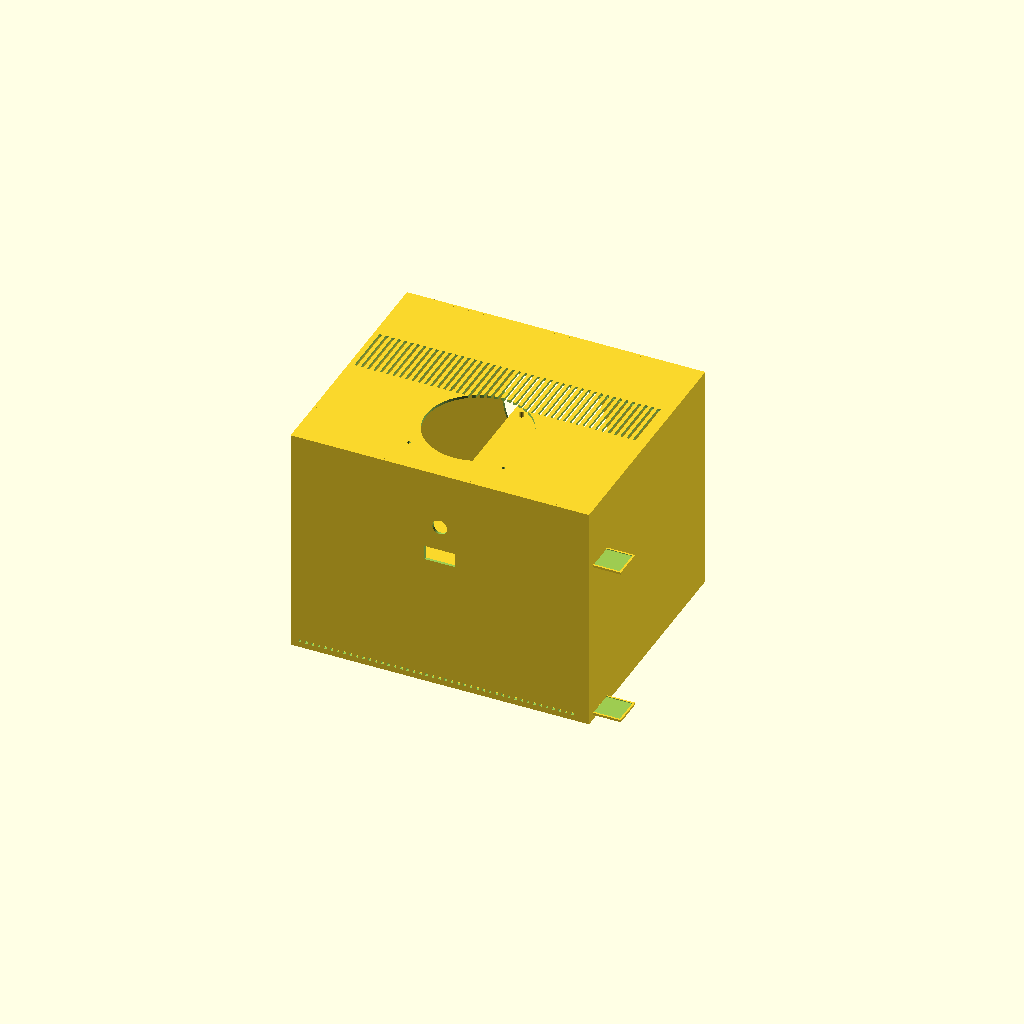
Cell 1: rendered with the file's own defaults.
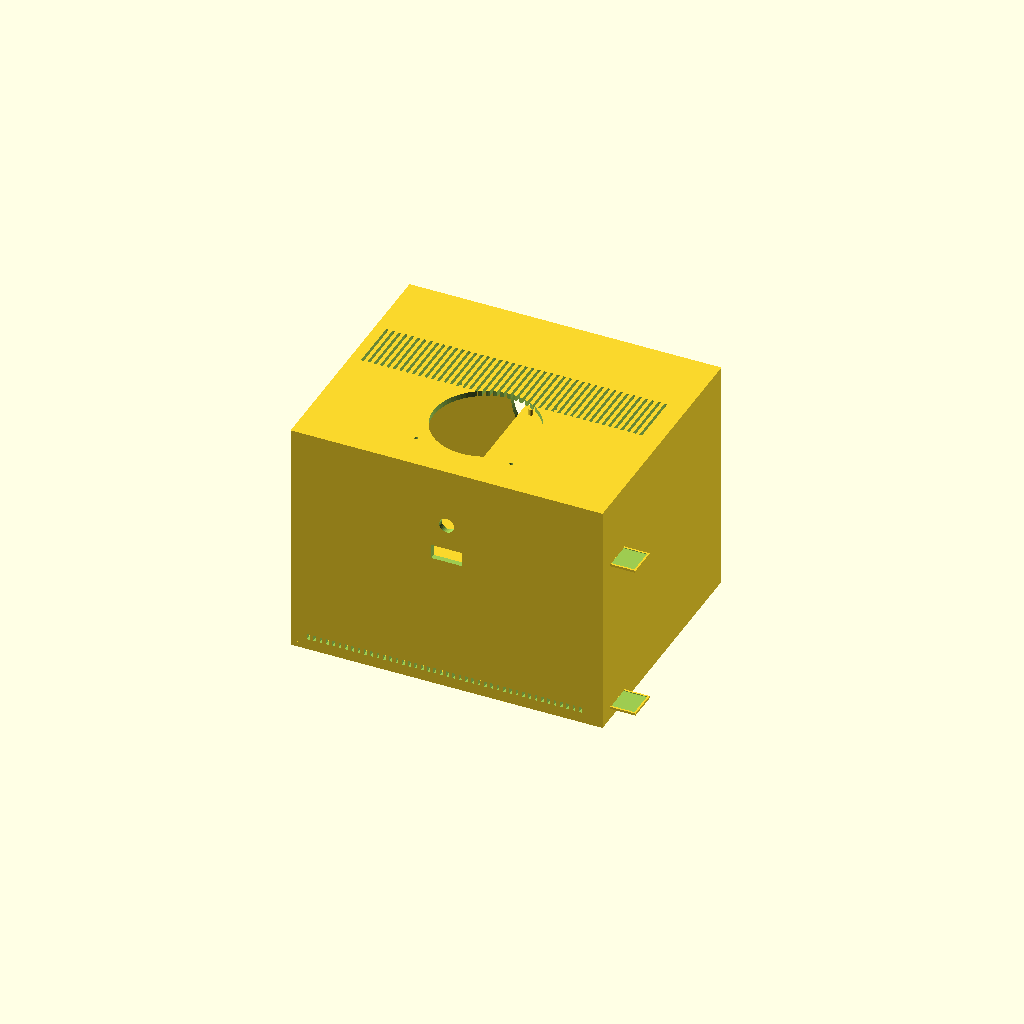
Cell 2: wall_thickness = 6 (everything else at default).
One fixed orthographic camera (rotation 55°, 0°, 25°; colour scheme Cornfield) for every cell.
Source of the model, src/IskanderHearth/enclosures/hearth_chassis_v1.scad:
// =============================================================================
// ISKANDER HEARTH — Tier 2 Commons Node Chassis v1
// File: hearth_chassis_v1.scad
// =============================================================================
// License : CERN Open Hardware Licence v2 – Strongly Reciprocal (CERN-OHL-S)
//           https://ohwr.org/cern_ohl_s_v2.txt
// Project : https://github.com/iskander-os/iskander-hearth
// =============================================================================
//
// WHAT THIS FILE IS
//   A parametric 3D model of the Iskander Hearth Tier 2 Commons Node chassis.
//   Fits: Mini-ITX motherboard | SFX or ATX PSU | dual-slot GPU up to 240mm
//
//   This script can be used to:
//     (A) 3D-PRINT individual panels in PETG or ASA
//         — Recommended settings: 3 perimeters, 40% gyroid infill, 0.2mm layer
//     (B) LASER-CUT flat panels from 3mm acrylic or birch plywood
//         — Use projection(cut=true) in OpenSCAD to generate DXF outlines
//     (C) VISUALISE component clearances before buying parts
//
// HOW TO USE
//   1. Install OpenSCAD (free): https://openscad.org/downloads.html
//   2. Open this file. Press F5 to preview. Press F6 to render fully.
//   3. Edit any value in SECTION 1 below.
//   4. Press F6, then File > Export > Export as STL  (for 3D printing)
//                               OR Export as DXF  (for laser cutting a panel)
//
// NON-ENGINEER QUICK START
//   You only need to care about SECTION 1. Look for lines with <-- CHANGE ME.
//   Everything else is calculated automatically.
//
// CHASSIS LAYOUT (viewed from the front, left side open)
//
//   ┌──────────────────────────────────┐  ← Top panel  (120mm intake fan)
//   │  [PSU — rear-top]                │
//   │  [CPU Cooler + Motherboard]      │  ← MB tray on right side panel
//   │  [GPU — front-bottom]            │  ← PCIe from MB, points toward front
//   │  [2× SSD bays — front-bottom]    │
//   └──────────────────────────────────┘  ← Bottom panel (rubber feet)
//     ↑ Front panel                   ↑ Rear panel
//     (power btn, USB, intake vents)     (I/O shield, PCIe brackets, PSU inlet, exhaust fan)
//
// =============================================================================


// =============================================================================
// SECTION 1 — PARAMETERS (THE ONLY SECTION YOU NEED TO EDIT)
// =============================================================================

// --- Wall & Panel Thickness ---
wall_thickness = 3;         // [mm]  Panel thickness.
                            //       3mm = suitable for laser cutting.
                            //       4mm = recommended for 3D printing.
                            //       <-- CHANGE ME to match your material

// --- Mini-ITX Motherboard ---
// Standard Mini-ITX is always 170 × 170mm. Do not change unless
// you are building for a different form factor.
mb_width            = 170;  // [mm]  Mini-ITX PCB width  (X axis)
mb_depth            = 170;  // [mm]  Mini-ITX PCB depth  (Y axis)
mb_pcb_t            = 1.6;  // [mm]  PCB thickness (standard FR4)
mb_standoff_h       = 6.5;  // [mm]  Brass standoff height (M3 standard)
                            //       Standoff hole pattern: 154.94 × 154.94mm from corner
                            //       Inset: 6.35mm from PCB edge to hole centre

// --- CPU Cooler ---
cpu_cooler_max_h    = 58;   // [mm]  Maximum cooler height above MB surface.
                            //       Noctua NH-L9a-AM5 = 37mm. This chassis accepts up to 58mm.
                            //       <-- CHANGE ME if your cooler is shorter (saves height)

// --- GPU ---
gpu_length          = 240;  // [mm]  Maximum GPU length (depth, front-to-back).
                            //       RTX 3060 Founders = 242mm, XC = 200mm.
                            //       <-- CHANGE ME to match your specific card (saves depth)
gpu_slot_width      = 40;   // [mm]  Dual-slot GPU PCB + cooler width. Do not reduce below 40.
gpu_height          = 111;  // [mm]  GPU card height (PCIe bracket bottom to top of cooler).
gpu_clearance_mm    = 12;   // [mm]  Minimum airflow gap below GPU cooler fins.
                            //       Increase to 16mm if GPU thermals are a concern.
                            //       <-- CHANGE ME for hotter cards

// --- Power Supply (SFX default) ---
// SFX PSU fits a Mini-ITX chassis. If you must use a standard ATX PSU,
// swap in the ATX dimensions below.
psu_w               = 125;  // [mm]  SFX PSU width  | ATX = 150
psu_d               = 100;  // [mm]  SFX PSU depth  | ATX = 140
psu_h               = 63.5; // [mm]  SFX PSU height | ATX = 86
                            //       <-- CHANGE ME to 150 / 140 / 86 for a standard ATX PSU

// --- 2.5-inch SSD Drive Bays ---
ssd_w               = 70;   // [mm]  2.5-inch SSD width
ssd_d               = 100;  // [mm]  2.5-inch SSD depth
ssd_h               = 9;    // [mm]  SSD height (7mm drive + 2mm mounting bracket)
ssd_bay_count       = 2;    // [qty] Number of stacked SSD bays
ssd_bay_gap         = 3;    // [mm]  Vertical gap between stacked SSD brackets

// --- Fans ---
fan_size            = 120;  // [mm]  Fan diameter. 120mm is standard. 140mm requires chassis mod.
fan_screw_spacing   = 105;  // [mm]  Centre-to-centre distance between fan screw holes (120mm fan)

// --- QR Code Repair Surfaces (Framework-style) ---
// Three embossed 30×30mm surfaces are placed on interior walls near:
//   (1) GPU bay  →  left side panel interior
//   (2) PSU bay  →  right side panel interior, upper
//   (3) SSD bay  →  right side panel interior, lower
// Users stick or insert a QR code sticker/tile into the recessed area.
// QR codes should link to the component's entry in boms/tier2_commons.md.
qr_size             = 30;   // [mm]  QR code sticker area (square). 30×30mm = Framework standard.
qr_recess_depth     = 0.8;  // [mm]  Depth of recess to hold the sticker flush. ~0.6–1.0mm.
qr_border           = 2;    // [mm]  Raised border around the recess on the platform.
                            //       <-- CHANGE ME if sticker alignment is difficult

// --- Ventilation Slots ---
vent_slot_w         = 3;    // [mm]  Width of each ventilation slot
vent_slot_gap       = 4;    // [mm]  Gap between adjacent slots
vent_slot_len       = 60;   // [mm]  Length of each slot

// --- Print/Cut Tolerances ---
fit_tolerance       = 0.4;  // [mm]  Added to component cutout dimensions.
                            //       Increase to 0.6 if prints are tight.
                            //       Decrease to 0.2 for laser-cut acrylic (tighter kerf).


// =============================================================================
// SECTION 2 — DERIVED DIMENSIONS (DO NOT EDIT — calculated automatically)
// =============================================================================

// Vertical height occupied by each component zone inside the chassis
mb_zone_h    = mb_standoff_h + mb_pcb_t + cpu_cooler_max_h;
// e.g.  6.5 + 1.6 + 58 = 66.1mm

gpu_zone_h   = gpu_height + gpu_clearance_mm;
// e.g.  111 + 12 = 123mm

ssd_zone_h   = ssd_bay_count * ssd_h + (ssd_bay_count - 1) * ssd_bay_gap;
// e.g.  2 × 9 + 1 × 3 = 21mm

// Internal chassis dimensions (inside the walls)
int_w = mb_width + psu_w + wall_thickness * 3 + 20;
//     MB width + PSU width + inter-component wall + margins
//     = 170 + 125 + 9 + 20 = 324mm

int_d = gpu_length + 30;
//     GPU length + rear cable-management gap
//     = 240 + 30 = 270mm

int_h = mb_zone_h + gpu_zone_h + ssd_zone_h + 40;
//     MB zone + GPU zone + SSD zone + vertical margins
//     = 66 + 123 + 21 + 40 = 250mm  (approximate)

// External chassis dimensions (outer face to outer face)
ext_w = int_w + wall_thickness * 2;
ext_d = int_d + wall_thickness * 2;
ext_h = int_h + wall_thickness * 2;

// Mini-ITX standard constants (PCIe specification)
mb_hole_inset    = 6.35;    // [mm]  From PCB edge to mounting hole centre
mb_hole_pattern  = 154.94;  // [mm]  Hole pattern size (square)
io_shield_w      = 158.76;  // [mm]  I/O shield opening width  (Mini-ITX spec)
io_shield_h      = 44.45;   // [mm]  I/O shield opening height (Mini-ITX spec)
pcie_from_mb_top = 149.86;  // [mm]  PCIe slot centre from top of MB (Mini-ITX spec)

// QR platform total footprint (recess + border)
qr_platform = qr_size + qr_border * 2;  // = 30 + 4 = 34mm square
qr_platform_h = 2.5;                     // [mm]  How far platform protrudes from wall interior


// =============================================================================
// SECTION 3 — HELPER MODULES
// Reusable building blocks called by the panel modules in Section 4.
// You do not need to edit these unless you want to change generic shapes.
// =============================================================================

// --- Ventilation Grid ---
// Creates a grid of rectangular airflow slots.
//
//   Parameters
//   grid_w : total width of the vent field
//   grid_h : total height of the vent field
//   depth  : how deep to cut (set to wall_thickness + 0.2 for a through-cut)
//
module vent_grid(grid_w, grid_h, depth) {
    col_step = vent_slot_w + vent_slot_gap;   // step between slot columns
    row_step = vent_slot_len + vent_slot_gap; // step between slot rows
    cols = floor(grid_w / col_step);
    rows = floor(grid_h / row_step);

    for (c = [0 : max(0, cols - 1)]) {
        for (r = [0 : max(0, rows - 1)]) {
            translate([c * col_step, r * row_step, 0])
            cube([vent_slot_w, vent_slot_len, depth]);
        }
    }
}

// --- 120mm Fan Mount ---
// Circular fan hole + 4 corner screw holes.
// The fan sits on the outside of the panel; screws thread through into fan mount holes.
//
//   Parameters
//   size          : fan diameter in mm (default 120)
//   screw_spacing : distance between screw hole centres (default 105mm for 120mm fan)
//   screw_d       : screw hole diameter — 4mm fits M3 self-tapping or M3 clearance
//   depth         : panel thickness to cut through
//
module fan_cutout(size = 120, screw_spacing = 105, screw_d = 4, depth = wall_thickness + 0.2) {
    // Main circular opening (5mm smaller than fan for mounting flange)
    cylinder(d = size - 5, h = depth, $fn = 64);

    // Four mounting screw holes at corners of screw_spacing square
    half = screw_spacing / 2;
    for (sx = [-half, half]) {
        for (sy = [-half, half]) {
            translate([sx, sy, 0])
            cylinder(d = screw_d, h = depth, $fn = 16);
        }
    }
}

// --- QR Code Repair Surface ---
// An embossed rectangular platform on an interior wall face.
// Contains a shallow recess (qr_recess_depth mm deep) exactly qr_size × qr_size.
// Users press a printed QR sticker or a small 3D-printed QR tile into the recess.
//
// HOW TO GENERATE YOUR QR CODE
//   1. Go to a QR code generator (e.g. qr-code-generator.com)
//   2. Enter the URL for this component in boms/tier2_commons.md (or the full repair guide)
//   3. Download as PNG, resize to 28×28mm (leaving 1mm white border inside the recess)
//   4. Print on adhesive polyester label stock (e.g. Avery 6450)
//   5. Press into the recessed surface — the border holds it flush
//
// The platform is oriented so its face (XY plane) is flush with the wall's interior surface.
// The module is called with translate + rotate to position it on the correct wall.
//
module qr_surface() {
    difference() {
        // Raised platform (protrudes inward from wall)
        cube([qr_platform, qr_platform, qr_platform_h]);

        // Recessed area for QR sticker — cut from the top face
        translate([qr_border, qr_border, qr_platform_h - qr_recess_depth])
        cube([qr_size, qr_size, qr_recess_depth + 0.1]);
    }

    // ----- Optional: engraved text label below the QR surface -----
    // Uncomment the block below, set your font path, and adjust position.
    // (OpenSCAD requires a system font to render text.)
    //
    // translate([0, -6, 0])
    // linear_extrude(height = 0.8)
    // text("SCAN TO REPAIR", size = 3.5, font = "Liberation Sans:style=Bold",
    //      halign = "left");
}

// --- M3 Standoff (Motherboard) ---
// Solid cylinder representing a brass M3 standoff.
// In the real build, order "M3 × 6.5mm brass PCB standoffs" (widely available, ~$0.05 each).
// This module is used in mb_tray() for visual verification of hole positions.
module mb_standoff() {
    cylinder(d = 5, h = mb_standoff_h, $fn = 16);
}

// --- Rubber Foot Recess ---
// Shallow recess on the bottom panel for adhesive rubber feet.
// Match the diameter to whatever feet you buy (typically 15–20mm).
module rubber_foot_recess(d = 20) {
    cylinder(d = d + 1, h = 3, $fn = 32);
}


// =============================================================================
// SECTION 4 — CHASSIS PANELS
// Each panel is a separate module.
//
// TO PRINT OR CUT A SINGLE PANEL:
//   1. Scroll to Section 7 (RENDER) at the bottom of this file.
//   2. Comment out  full_chassis();
//   3. Uncomment the panel you want, e.g.  bottom_panel();
//   4. Press F6, then File > Export > Export as STL.
// =============================================================================


// --- BOTTOM PANEL ---
// Solid floor with rubber foot recesses in the four corners and
// a central cable management slot.
module bottom_panel() {
    difference() {
        cube([ext_w, ext_d, wall_thickness]);

        // Rubber foot recesses — 15mm inset from each corner
        foot_inset = 15;
        for (fx = [foot_inset, ext_w - foot_inset]) {
            for (fy = [foot_inset, ext_d - foot_inset]) {
                translate([fx, fy, wall_thickness - 3])
                rubber_foot_recess();
            }
        }

        // Central cable management slot — helps route internal cables neatly
        translate([ext_w / 2 - 20, ext_d / 2 - 40, -0.1])
        cube([40, 80, wall_thickness + 0.2]);
    }
}


// --- TOP PANEL ---
// One 120mm intake fan mount in the front-centre.
// Supplementary ventilation grid toward the rear (passive PSU ventilation).
module top_panel() {
    difference() {
        cube([ext_w, ext_d, wall_thickness]);

        // Primary 120mm intake fan — centred on width, in the forward third
        translate([ext_w / 2, ext_d * 0.33, -0.1])
        fan_cutout(size = fan_size, screw_spacing = fan_screw_spacing,
                   depth = wall_thickness + 0.2);

        // Supplementary passive ventilation — rear two-thirds of top
        translate([wall_thickness * 2, ext_d * 0.50, -0.1])
        vent_grid(
            grid_w = ext_w - wall_thickness * 4,
            grid_h = ext_d * 0.38,
            depth  = wall_thickness + 0.2
        );
    }
}


// --- FRONT PANEL ---
// Power button cutout (16mm) + optional USB-A port slot + lower intake vents for GPU.
module front_panel() {
    difference() {
        cube([ext_w, wall_thickness, ext_h]);

        // 16mm power button hole — centred horizontally, upper quarter of panel height
        translate([ext_w / 2, -0.1, ext_h * 0.75])
        rotate([-90, 0, 0])
        cylinder(d = 16 + fit_tolerance, h = wall_thickness + 0.2, $fn = 32);

        // USB-A pass-through slot (optional external USB hub / LED strip connector)
        // 34mm wide × 16mm tall cutout, centred horizontally
        translate([ext_w / 2 - 17, -0.1, ext_h * 0.58])
        cube([34, wall_thickness + 0.2, 16]);

        // Lower intake ventilation — feeds fresh air to GPU (bottom 35% of front face)
        translate([wall_thickness * 3, -0.1, wall_thickness * 2])
        vent_grid(
            grid_w = ext_w - wall_thickness * 6,
            grid_h = ext_h * 0.30,
            depth  = wall_thickness + 0.2
        );
    }
}


// --- REAR PANEL ---
// Contains:
//   · Mini-ITX I/O shield opening   (158.76 × 44.45mm, per spec)
//   · 2× PCIe bracket slots         (dual-slot GPU, 14.9mm each)
//   · PSU IEC C14 inlet cutout      (28 × 20mm)
//   · 120mm exhaust fan mount
//   · Lower passive exhaust vents
//
// I/O SHIELD POSITION NOTES:
//   The I/O opening is referenced from the motherboard's edge.
//   The MB is centred on the chassis width. The I/O opening starts
//   mb_hole_inset (6.35mm) from the left edge of the MB.
module rear_panel() {
    // Calculate MB X offset: MB is centred between left wall and PSU divider
    mb_x_in_chassis = wall_thickness + (int_w - mb_width - psu_w - wall_thickness) / 2 + psu_w + wall_thickness;
    // I/O shield starts 6.35mm from MB left edge
    io_x            = mb_x_in_chassis + mb_hole_inset;
    // I/O shield sits at the top of the MB zone (just below the top panel)
    io_z            = ext_h - wall_thickness - mb_zone_h + mb_standoff_h;

    // PCIe slot Z position: pcie_from_mb_top below the top of the MB
    pcie_z          = io_z + io_shield_h - pcie_from_mb_top + 50;
    // PCIe slots start ~14mm in from left edge of I/O shield
    pcie_x          = io_x + 14;

    // PSU IEC C14 inlet
    psu_inlet_x     = wall_thickness + 15;
    psu_inlet_z     = ext_h - wall_thickness - psu_h + 20;

    difference() {
        cube([ext_w, wall_thickness, ext_h]);

        // I/O shield opening (Mini-ITX specification)
        translate([io_x, -0.1, io_z])
        cube([io_shield_w, wall_thickness + 0.2, io_shield_h]);

        // PCIe bracket slots — 2 slots for dual-slot GPU
        // Standard PCIe bracket opening: 14.9mm wide × 120mm tall
        for (s = [0, 1]) {
            translate([pcie_x + s * (14.9 + 1.5 + fit_tolerance), -0.1, pcie_z])
            cube([14.9 + fit_tolerance, wall_thickness + 0.2, 120]);
        }

        // PSU IEC C14 inlet (receptacle mounted on PSU rear)
        translate([psu_inlet_x, -0.1, psu_inlet_z])
        cube([28 + fit_tolerance, wall_thickness + 0.2, 20 + fit_tolerance]);

        // 120mm exhaust fan — centred horizontally, upper-mid height
        translate([ext_w / 2, -0.1, ext_h * 0.62])
        rotate([-90, 0, 0])
        fan_cutout(size = fan_size, screw_spacing = fan_screw_spacing,
                   depth = wall_thickness + 0.2);

        // Lower passive exhaust vents (below fan)
        translate([wall_thickness * 3, -0.1, wall_thickness * 2])
        vent_grid(
            grid_w = ext_w - wall_thickness * 6,
            grid_h = ext_h * 0.20,
            depth  = wall_thickness + 0.2
        );
    }
}


// --- LEFT SIDE PANEL (GPU side) ---
// This is the removable access panel on the GPU side of the chassis.
// Contains large ventilation slots at GPU height for exhaust airflow.
//
// QR CODE SURFACE #1 — GPU REPAIR
//   Embossed on the interior face of this panel at GPU height.
//   Position: mid-panel depth, mid-GPU zone height.
//   Link the QR code to: boms/tier2_commons.md#t2-004-discrete-gpu-12gb-vram
module left_panel() {
    // GPU zone sits at the bottom of the chassis internally
    gpu_zone_z = wall_thickness;
    gpu_vent_z = gpu_zone_z + gpu_clearance_mm;

    // Vent field height: GPU zone height minus bottom margin
    gpu_vent_h = gpu_zone_h - gpu_clearance_mm - wall_thickness;

    difference() {
        cube([wall_thickness, ext_d, ext_h]);

        // Large ventilation array at GPU bay height
        // These slots exhaust hot air from the GPU cooler
        translate([-0.1, wall_thickness * 3, gpu_vent_z])
        rotate([0, 90, 0])
        vent_grid(
            grid_w = gpu_vent_h,
            grid_h = ext_d - wall_thickness * 6,
            depth  = wall_thickness + 0.2
        );
    }

    // QR Code Surface — GPU
    // translate: places platform on interior face (X = wall_thickness),
    //            centred in panel depth, at mid-height of GPU zone
    translate([
        wall_thickness,                             // flush with interior wall face
        ext_d / 2 - qr_platform / 2,               // centred depth
        gpu_zone_z + gpu_zone_h / 2 - qr_platform / 2  // mid GPU zone height
    ])
    qr_surface();
}


// --- RIGHT SIDE PANEL (Motherboard side) ---
// Interior face holds the motherboard tray. No ventilation holes here — the
// MB components need dust protection on this side. Airflow enters from top/front.
//
// QR CODE SURFACE #2 — PSU REPAIR
//   Embossed on the interior face at PSU height (upper rear quadrant).
//   Link the QR code to: boms/tier2_commons.md#t2-007-sfx-power-supply-650w
//
// QR CODE SURFACE #3 — SSD REPAIR
//   Embossed on the interior face at SSD bay height (lower front quadrant).
//   Link the QR code to: boms/tier2_commons.md#t2-006-sata-ssd-2tb-data
module right_panel() {
    // PSU zone: top of chassis, rear half
    psu_zone_z = ext_h - wall_thickness - psu_h - wall_thickness;

    // SSD zone: bottom of chassis, front half
    ssd_zone_z = wall_thickness * 2;

    // Solid panel — no ventilation cutouts on MB side
    cube([wall_thickness, ext_d, ext_h]);

    // QR Code Surface #2 — PSU
    // Interior face: at X = 0 (this module sits at X = ext_w - wall_thickness in assembly)
    // So QR platform must point in -X direction. We place it facing inward.
    translate([
        0,
        wall_thickness * 3,      // near rear
        psu_zone_z
    ])
    qr_surface();

    // QR Code Surface #3 — SSD
    translate([
        0,
        wall_thickness * 3,      // near front
        ssd_zone_z
    ])
    qr_surface();
}


// --- MOTHERBOARD TRAY (internal sub-panel) ---
// A flat internal plate that the Mini-ITX motherboard mounts to.
// Recommended material: 3mm aluminium sheet (laser cut) or 4mm PETG (3D printed).
//
// MOUNTING HOLE POSITIONS (Mini-ITX specification)
//   The four holes are at the corners of a 154.94 × 154.94mm square,
//   with the first hole 6.35mm from the top-left corner of the PCB.
//
//   Hole | X from tray origin | Y from tray origin
//   -----+--------------------+-------------------
//     A  |  6.35mm            |  6.35mm
//     B  |  6.35 + 154.94mm   |  6.35mm
//     C  |  6.35mm            |  6.35 + 154.94mm
//     D  |  6.35 + 154.94mm   |  6.35 + 154.94mm
//
// The tray also has a large CPU backplate cutout in the centre to allow
// access when fitting the cooler, and an I/O opening at the rear edge.
module mb_tray() {
    tray_w = mb_width  + 10;  // 10mm margin each side
    tray_d = mb_depth  + 10;
    tray_t = 2.5;             // [mm] Tray thickness

    // Standoff hole positions (Mini-ITX spec)
    hole_a = [mb_hole_inset + 5,                  mb_hole_inset + 5];
    hole_b = [mb_hole_inset + 5 + mb_hole_pattern, mb_hole_inset + 5];
    hole_c = [mb_hole_inset + 5,                  mb_hole_inset + 5 + mb_hole_pattern];
    hole_d = [mb_hole_inset + 5 + mb_hole_pattern, mb_hole_inset + 5 + mb_hole_pattern];
    standoff_positions = [hole_a, hole_b, hole_c, hole_d];

    difference() {
        cube([tray_w, tray_d, tray_t]);

        // CPU backplate cutout: 90×90mm centred on the CPU socket region
        // Mini-ITX CPU socket centre is approximately at (85, 85) from board origin
        translate([tray_w / 2 - 45, tray_d / 2 - 45, -0.1])
        cube([90, 90, tray_t + 0.2]);

        // I/O opening slot at the rear edge of the tray (aligns with rear panel)
        translate([mb_hole_inset + 5, tray_d - 5, -0.1])
        cube([io_shield_w, 6, tray_t + 0.2]);
    }

    // Place standoffs at the four Mini-ITX hole positions
    for (pos = standoff_positions) {
        translate([pos[0], pos[1], tray_t])
        mb_standoff();
    }
}


// =============================================================================
// SECTION 5 — FULL CHASSIS ASSEMBLY
// Assembles all panels at their correct positions.
// =============================================================================

module full_chassis() {
    // Bottom panel — at Z = 0
    bottom_panel();

    // Top panel — at Z = ext_h - wall_thickness
    translate([0, 0, ext_h - wall_thickness])
    top_panel();

    // Front panel — at Y = 0
    front_panel();

    // Rear panel — at Y = ext_d - wall_thickness
    translate([0, ext_d - wall_thickness, 0])
    rear_panel();

    // Left side panel (GPU side) — at X = 0
    left_panel();

    // Right side panel (MB side) — at X = ext_w - wall_thickness
    translate([ext_w - wall_thickness, 0, 0])
    right_panel();

    // Motherboard tray — internal sub-panel, mounted to right panel interior
    // Positioned: left of right wall, centred in chassis depth, at MB zone height
    translate([
        ext_w - wall_thickness * 2 - (mb_width + 10),
        wall_thickness + (int_d - (mb_depth + 10)) / 2,
        ext_h - wall_thickness - mb_zone_h
    ])
    mb_tray();
}


// =============================================================================
// SECTION 6 — COMPONENT GHOST VISUALISATION
// Renders translucent boxes representing the actual components to verify clearances.
// These are NOT part of the chassis — they are for checking fit only.
//
// To activate: uncomment component_ghosts() in Section 7.
// =============================================================================

module component_ghosts() {
    // Motherboard (blue)
    color("dodgerblue", 0.25)
    translate([
        ext_w - wall_thickness - (mb_width + 10) + 5,
        wall_thickness + (int_d - mb_depth) / 2,
        ext_h - wall_thickness - mb_zone_h + mb_standoff_h + mb_pcb_t
    ])
    cube([mb_width, mb_depth, mb_pcb_t + cpu_cooler_max_h]);

    // GPU (red) — dual-slot, runs from rear toward front along Y axis
    color("tomato", 0.25)
    translate([
        ext_w / 2 - gpu_slot_width / 2,
        wall_thickness,
        wall_thickness + gpu_clearance_mm
    ])
    cube([gpu_slot_width, gpu_length, gpu_height]);

    // PSU (grey) — top-rear of chassis
    color("slategrey", 0.25)
    translate([
        wall_thickness * 2,
        ext_d - wall_thickness - psu_d,
        ext_h - wall_thickness - psu_h
    ])
    cube([psu_w, psu_d, psu_h]);

    // SSD bays (green) — stacked, front-bottom
    color("limegreen", 0.25)
    for (i = [0 : ssd_bay_count - 1]) {
        translate([
            ext_w / 2 - ssd_w / 2,
            wall_thickness * 2,
            wall_thickness * 2 + i * (ssd_h + ssd_bay_gap)
        ])
        cube([ssd_w, ssd_d, ssd_h]);
    }
}


// =============================================================================
// SECTION 7 — RENDER
//
// FULL CHASSIS: Press F5 to preview, F6 to render.
//
// SINGLE PANEL EXPORT (for printing or laser cutting):
//   1. Comment out  full_chassis();
//   2. Uncomment one panel below
//   3. F6 → File > Export > Export as STL
//
// COMPONENT CLEARANCE CHECK:
//   Uncomment  component_ghosts();  to overlay transparent component boxes.
// =============================================================================

full_chassis();

// component_ghosts();     // <-- uncomment to check component clearances

// Individual panel exports (uncomment one at a time):
// bottom_panel();
// top_panel();
// front_panel();
// rear_panel();
// left_panel();
// right_panel();
// mb_tray();
// qr_surface();           // standalone QR holder — see also qr_surface_v1.scad
Parameter table extracted from the source (name, type, default, range or options):
wall_thickness: number, default 3
mb_width: number, default 170
mb_depth: number, default 170
mb_pcb_t: number, default 1.6
mb_standoff_h: number, default 6.5
cpu_cooler_max_h: number, default 58
gpu_length: number, default 240
gpu_slot_width: number, default 40
gpu_height: number, default 111
gpu_clearance_mm: number, default 12
psu_w: number, default 125
psu_d: number, default 100
psu_h: number, default 63.5
ssd_w: number, default 70
ssd_d: number, default 100
ssd_h: number, default 9
ssd_bay_count: number, default 2
ssd_bay_gap: number, default 3
fan_size: number, default 120
fan_screw_spacing: number, default 105
qr_size: number, default 30
qr_recess_depth: number, default 0.8
qr_border: number, default 2
vent_slot_w: number, default 3
vent_slot_gap: number, default 4
vent_slot_len: number, default 60
fit_tolerance: number, default 0.4
mb_hole_inset: number, default 6.35
mb_hole_pattern: number, default 154.94
io_shield_w: number, default 158.76
io_shield_h: number, default 44.45
pcie_from_mb_top: number, default 149.86
qr_platform_h: number, default 2.5
